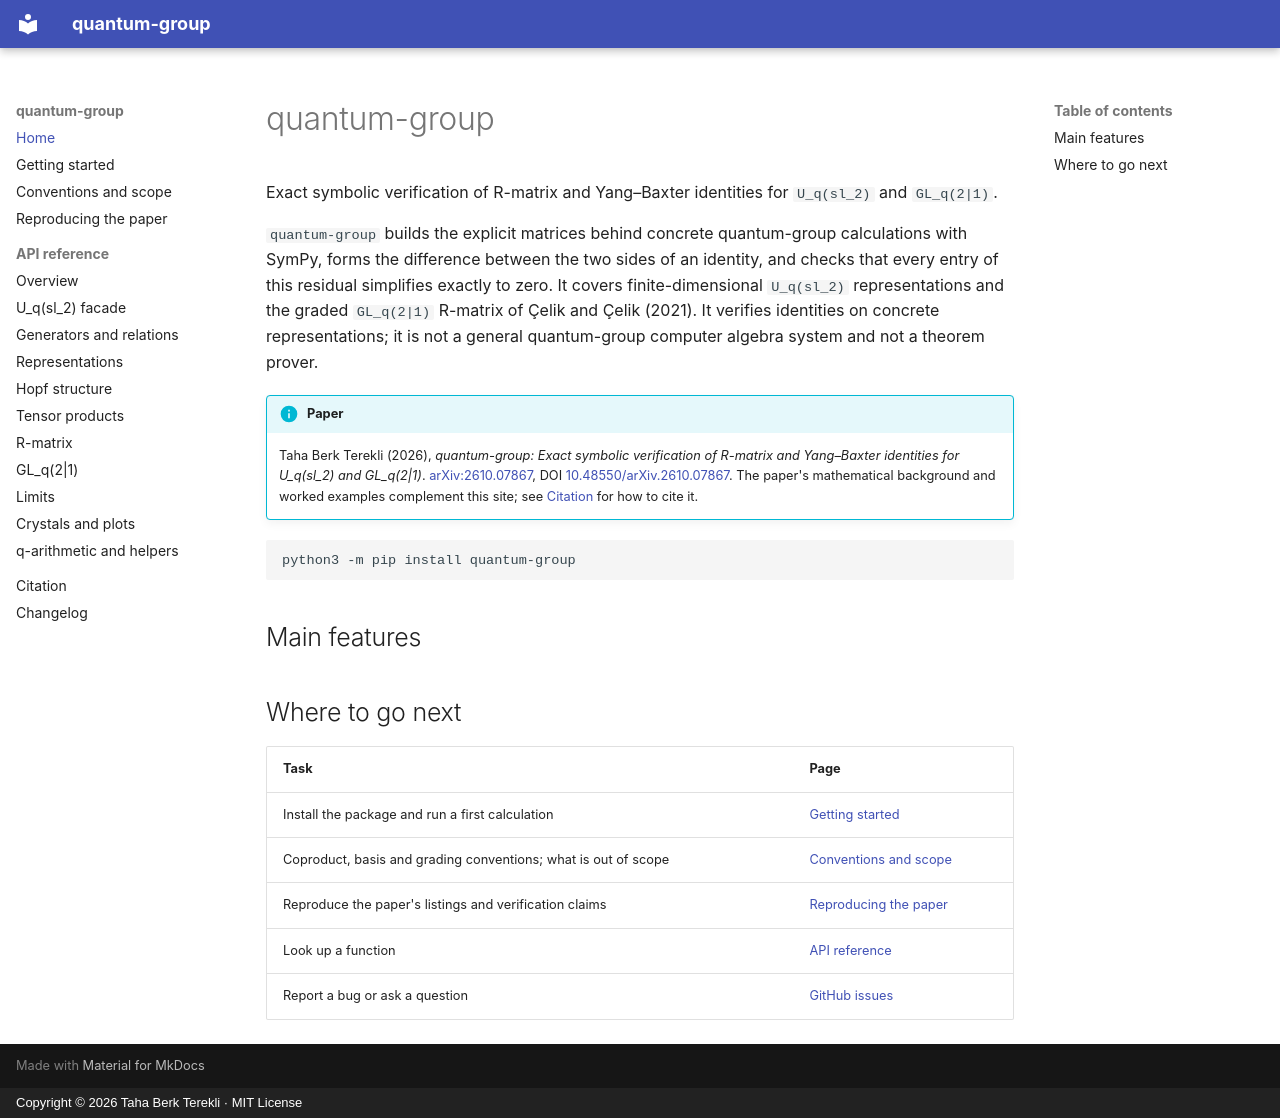

repository: TerekliTahaBerk/quantum-groups · page: index.html · generator: mkdocs · copyright: Copyright © 2026 Taha Berk Terekli · MIT License

# quantum-group

Exact symbolic verification of R-matrix and Yang–Baxter identities for
`U_q(sl_2)` and `GL_q(2|1)`.

`quantum-group` builds the explicit matrices behind concrete quantum-group
calculations with SymPy, forms the difference between the two sides of an
identity, and checks that every entry of this residual simplifies exactly to
zero. It covers finite-dimensional `U_q(sl_2)` representations and the graded
`GL_q(2|1)` R-matrix of Çelik and Çelik (2021). It verifies identities on
concrete representations; it is not a general quantum-group computer algebra
system and not a theorem prover.

!!! info "Paper"
    Taha Berk Terekli (2026), *quantum-group: Exact symbolic verification of
    R-matrix and Yang–Baxter identities for U_q(sl_2) and GL_q(2|1)*.
    [arXiv:2610.07867](https://arxiv.org/abs/2610.07867),
    DOI [10.48550/arXiv.2610.07867](https://doi.org/10.48550/arXiv.2610.07867).
    The paper's mathematical background and worked examples complement this
    site; see [Citation](citation.md) for how to cite it.

```bash
python3 -m pip install quantum-group
```

## Main features

<!-- include: README.md#Main features -->

## Where to go next

| Task | Page |
| --- | --- |
| Install the package and run a first calculation | [Getting started](getting-started.md) |
| Coproduct, basis and grading conventions; what is out of scope | [Conventions and scope](conventions.md) |
| Reproduce the paper's listings and verification claims | [Reproducing the paper](reproducibility.md) |
| Look up a function | [API reference](api/index.md) |
| Report a bug or ask a question | [GitHub issues](https://github.com/TerekliTahaBerk/quantum-groups/issues) |
